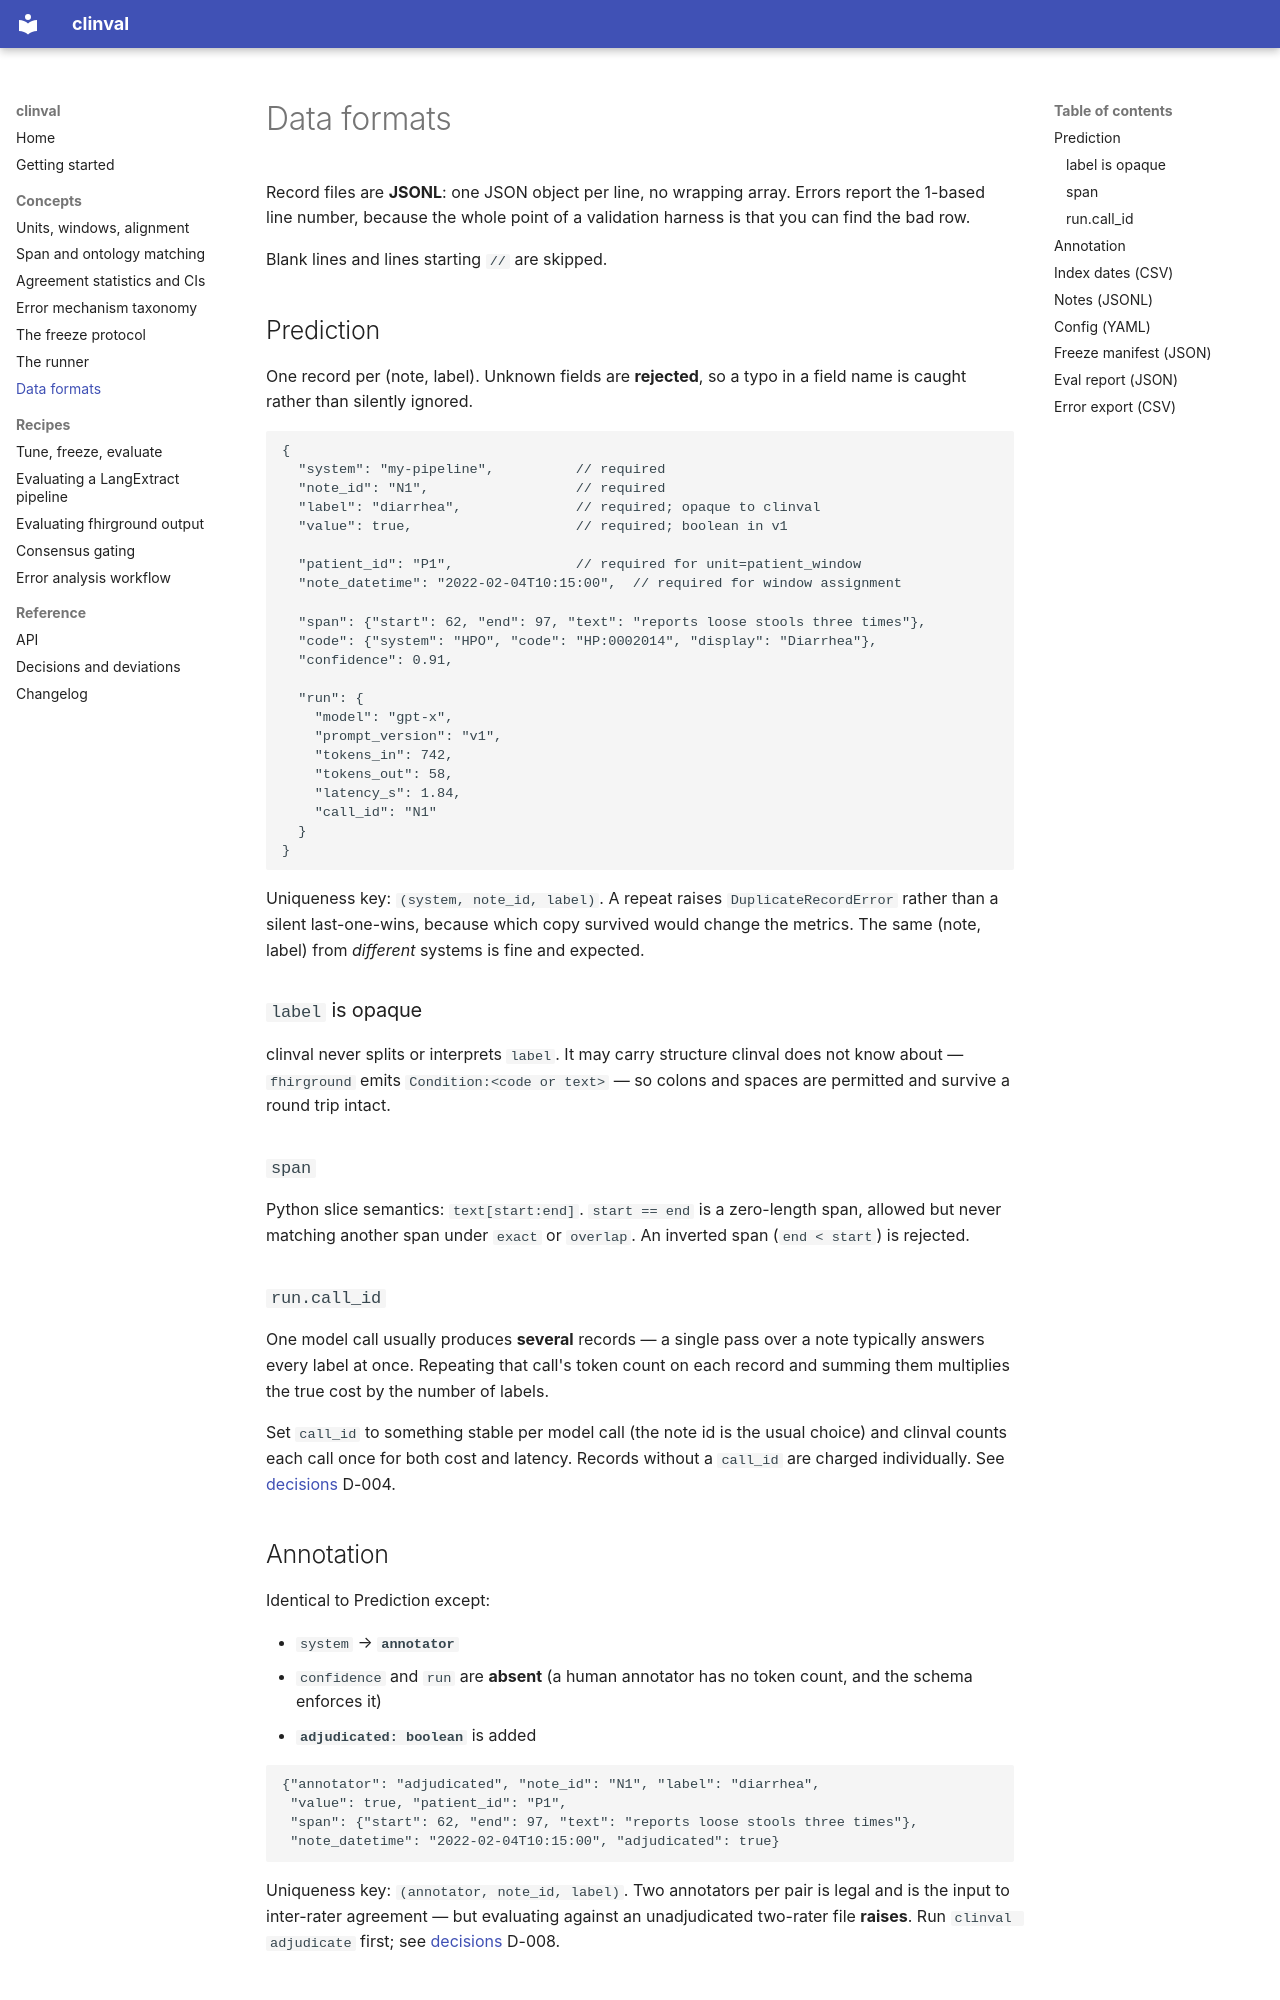

repository: DanPalBCM/clinval · page: formats/index.html · generator: mkdocs

# Data formats

Record files are **JSONL**: one JSON object per line, no wrapping array. Errors
report the 1-based line number, because the whole point of a validation harness
is that you can find the bad row.

Blank lines and lines starting `//` are skipped.

## Prediction

One record per (note, label). Unknown fields are **rejected**, so a typo in a
field name is caught rather than silently ignored.

```jsonc
{
  "system": "my-pipeline",          // required
  "note_id": "N1",                  // required
  "label": "diarrhea",              // required; opaque to clinval
  "value": true,                    // required; boolean in v1

  "patient_id": "P1",               // required for unit=patient_window
  "note_datetime": "2022-02-04T10:15:00",  // required for window assignment

  "span": {"start": 62, "end": 97, "text": "reports loose stools three times"},
  "code": {"system": "HPO", "code": "HP:0002014", "display": "Diarrhea"},
  "confidence": 0.91,

  "run": {
    "model": "gpt-x",
    "prompt_version": "v1",
    "tokens_in": 742,
    "tokens_out": 58,
    "latency_s": 1.84,
    "call_id": "N1"
  }
}
```

Uniqueness key: `(system, note_id, label)`. A repeat raises
`DuplicateRecordError` rather than a silent last-one-wins, because which copy
survived would change the metrics. The same (note, label) from *different*
systems is fine and expected.

### `label` is opaque

clinval never splits or interprets `label`. It may carry structure clinval does
not know about — `fhirground` emits `Condition:<code or text>` — so colons and
spaces are permitted and survive a round trip intact.

### `span`

Python slice semantics: `text[start:end]`. `start == end` is a zero-length span,
allowed but never matching another span under `exact` or `overlap`. An inverted
span (`end < start`) is rejected.

### `run.call_id`

One model call usually produces **several** records — a single pass over a note
typically answers every label at once. Repeating that call's token count on
each record and summing them multiplies the true cost by the number of labels.

Set `call_id` to something stable per model call (the note id is the usual
choice) and clinval counts each call once for both cost and latency. Records
without a `call_id` are charged individually. See
[decisions](decisions.md) D-004.
